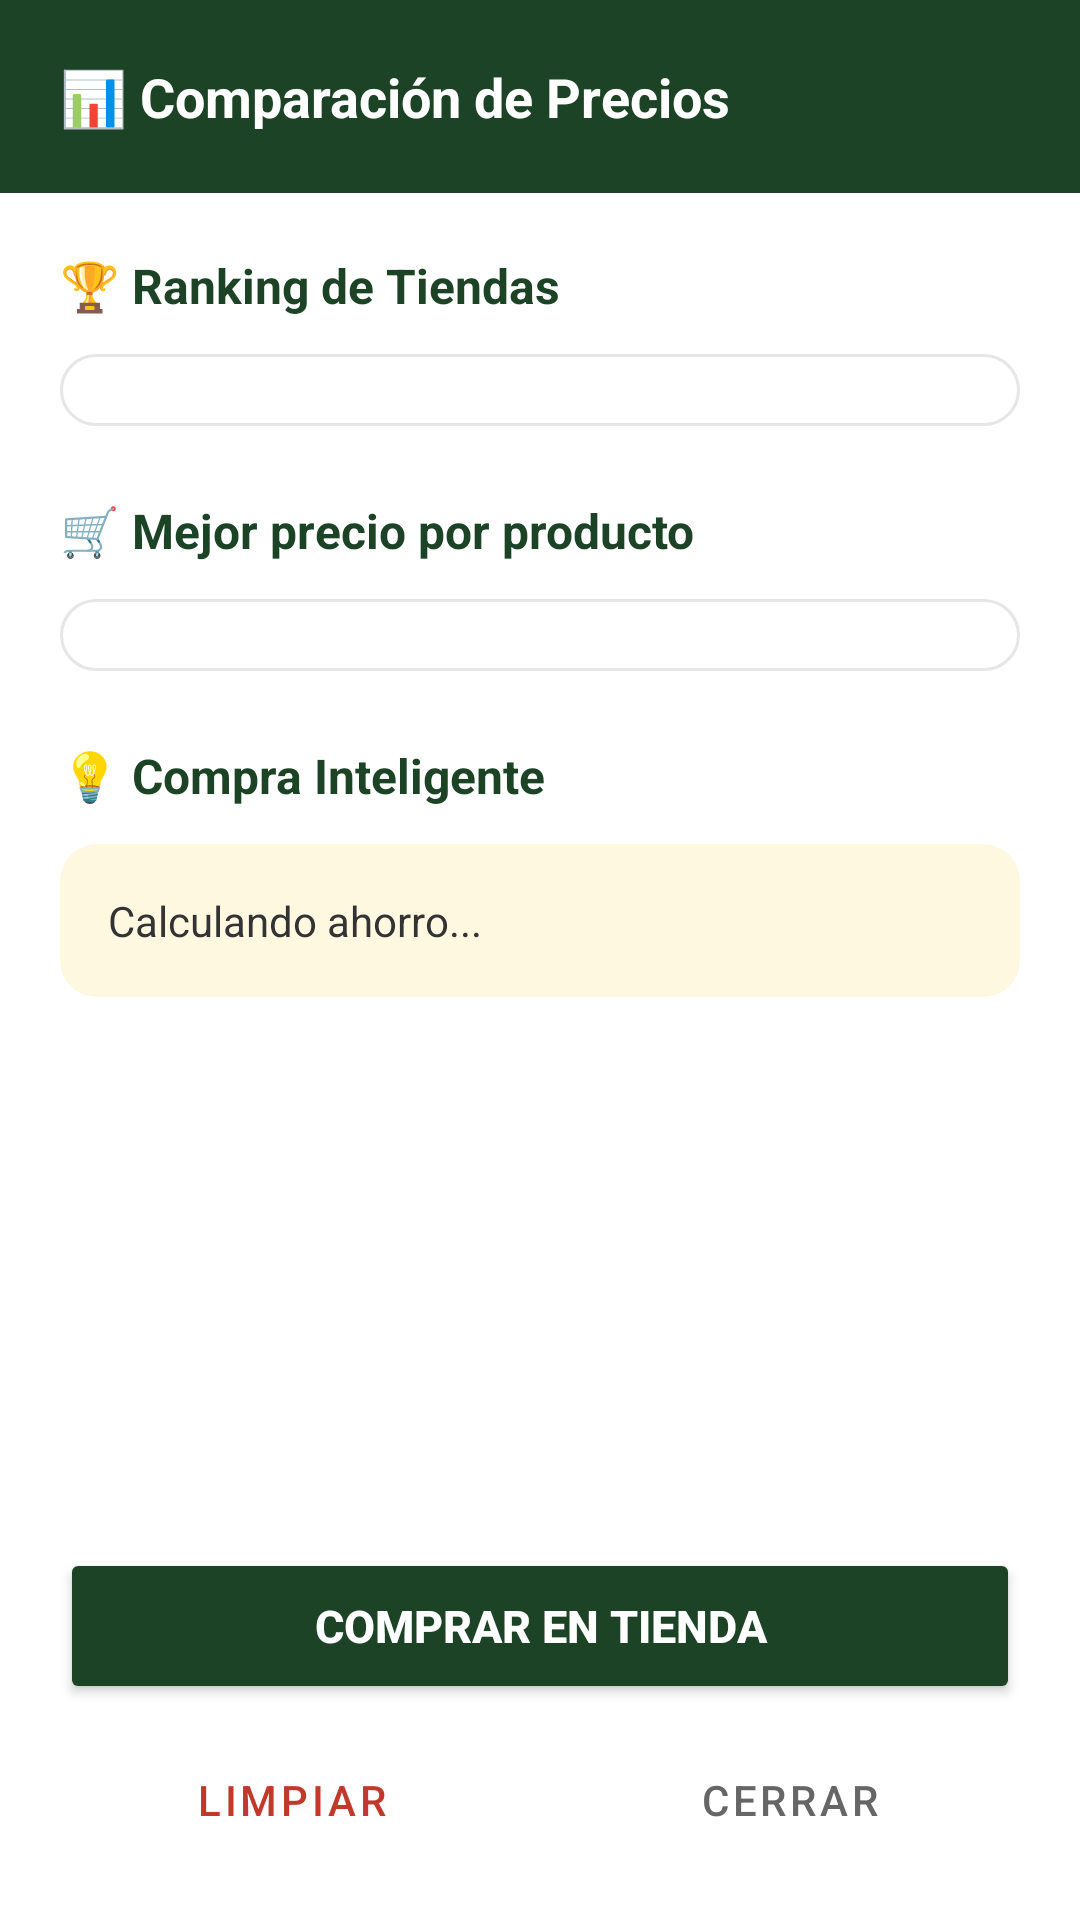

Here is an Android app screen rendered from its layout file. Give the layout XML and the strings, colors and styles it references.
<!-- AndroidManifest.xml: application theme Theme.SalvaTuComida -->
<!-- res/layout/dialog_comparacion.xml -->
<?xml version="1.0" encoding="utf-8"?>
<LinearLayout xmlns:android="http://schemas.android.com/apk/res/android"
    xmlns:app="http://schemas.android.com/apk/res-auto"
    android:layout_width="match_parent"
    android:layout_height="wrap_content"
    android:orientation="vertical"
    android:background="#FFFFFF"
    android:paddingBottom="16dp">

    
    <LinearLayout
        android:layout_width="match_parent"
        android:layout_height="wrap_content"
        android:orientation="horizontal"
        android:padding="20dp"
        android:gravity="center_vertical"
        android:background="#1D4327">

        <TextView
            android:layout_width="0dp"
            android:layout_height="wrap_content"
            android:layout_weight="1"
            android:text="📊 Comparación de Precios"
            android:textColor="#FFFFFF"
            android:textSize="18sp"
            android:textStyle="bold" />
    </LinearLayout>

    
    <ScrollView
        android:layout_width="match_parent"
        android:layout_height="0dp"
        android:layout_weight="1"
        android:padding="20dp">

        <LinearLayout
            android:layout_width="match_parent"
            android:layout_height="wrap_content"
            android:orientation="vertical">

            
            <TextView
                android:layout_width="wrap_content"
                android:layout_height="wrap_content"
                android:text="🏆 Ranking de Tiendas"
                android:textColor="#1D4327"
                android:textSize="16sp"
                android:textStyle="bold"
                android:layout_marginBottom="12dp"/>

            <LinearLayout
                android:id="@+id/layoutRanking"
                android:layout_width="match_parent"
                android:layout_height="wrap_content"
                android:orientation="vertical"
                android:background="@drawable/bg_card"
                android:padding="12dp"
                android:layout_marginBottom="24dp"/>

            
            <TextView
                android:layout_width="wrap_content"
                android:layout_height="wrap_content"
                android:text="🛒 Mejor precio por producto"
                android:textColor="#1D4327"
                android:textSize="16sp"
                android:textStyle="bold"
                android:layout_marginBottom="12dp"/>

            <LinearLayout
                android:id="@+id/layoutProductos"
                android:layout_width="match_parent"
                android:layout_height="wrap_content"
                android:orientation="vertical"
                android:background="@drawable/bg_card"
                android:padding="12dp"
                android:layout_marginBottom="24dp"/>

            
            <TextView
                android:layout_width="wrap_content"
                android:layout_height="wrap_content"
                android:text="💡 Compra Inteligente"
                android:textColor="#1D4327"
                android:textSize="16sp"
                android:textStyle="bold"
                android:layout_marginBottom="12dp"/>

            <androidx.cardview.widget.CardView
                android:layout_width="match_parent"
                android:layout_height="wrap_content"
                app:cardCornerRadius="12dp"
                app:cardElevation="0dp"
                app:cardBackgroundColor="#FFF8E1"
                app:strokeColor="#F9A825"
                app:strokeWidth="1dp"
                android:layout_marginBottom="16dp">

                <TextView
                    android:id="@+id/txtSmartBuy"
                    android:layout_width="match_parent"
                    android:layout_height="wrap_content"
                    android:padding="16dp"
                    android:text="Calculando ahorro..."
                    android:textColor="#333333"
                    android:textSize="14sp"
                    android:lineSpacingExtra="4dp"/>
            </androidx.cardview.widget.CardView>

        </LinearLayout>
    </ScrollView>

    
    <LinearLayout
        android:layout_width="match_parent"
        android:layout_height="wrap_content"
        android:orientation="vertical"
        android:paddingHorizontal="20dp"
        android:paddingTop="12dp">

        <Button
            android:id="@+id/btnComprarAqui"
            android:layout_width="match_parent"
            android:layout_height="52dp"
            android:text="Comprar en Tienda"
            android:textColor="#FFFFFF"
            android:textSize="15sp"
            android:textStyle="bold"
            android:backgroundTint="#1D4327"
            app:cornerRadius="12dp"
            android:layout_marginBottom="8dp"/>

        <LinearLayout
            android:layout_width="match_parent"
            android:layout_height="wrap_content"
            android:orientation="horizontal">

            <Button
                android:id="@+id/btnLimpiar"
                android:layout_width="0dp"
                android:layout_height="48dp"
                android:layout_weight="1"
                android:layout_marginEnd="6dp"
                android:text="Limpiar"
                android:textColor="#C0392B"
                style="@style/Widget.MaterialComponents.Button.OutlinedButton"
                app:strokeColor="#C0392B"
                app:cornerRadius="12dp"/>

            <Button
                android:id="@+id/btnCerrar"
                android:layout_width="0dp"
                android:layout_height="48dp"
                android:layout_weight="1"
                android:layout_marginStart="6dp"
                android:text="Cerrar"
                android:textColor="#666666"
                style="@style/Widget.MaterialComponents.Button.OutlinedButton"
                app:strokeColor="#CCCCCC"
                app:cornerRadius="12dp"/>
        </LinearLayout>
    </LinearLayout>
</LinearLayout>
<!-- resources referenced by this layout -->
<resources>
  <!-- drawable bg_card (drawable) -->
  <?xml version="1.0" encoding="utf-8"?>
  <shape xmlns:android="http://schemas.android.com/apk/res/android"
      android:shape="rectangle">
  
      <solid android:color="#FFFFFF" />
      <corners android:radius="16dp" />
      <stroke
          android:width="1dp"
          android:color="#E6E6E6" />
  
  </shape>
  <style name="Theme.SalvaTuComida" parent="Base.Theme.SalvaTuComida" />
  <style name="Base.Theme.SalvaTuComida" parent="Theme.Material3.DayNight.NoActionBar">
          
      </style>
</resources>
